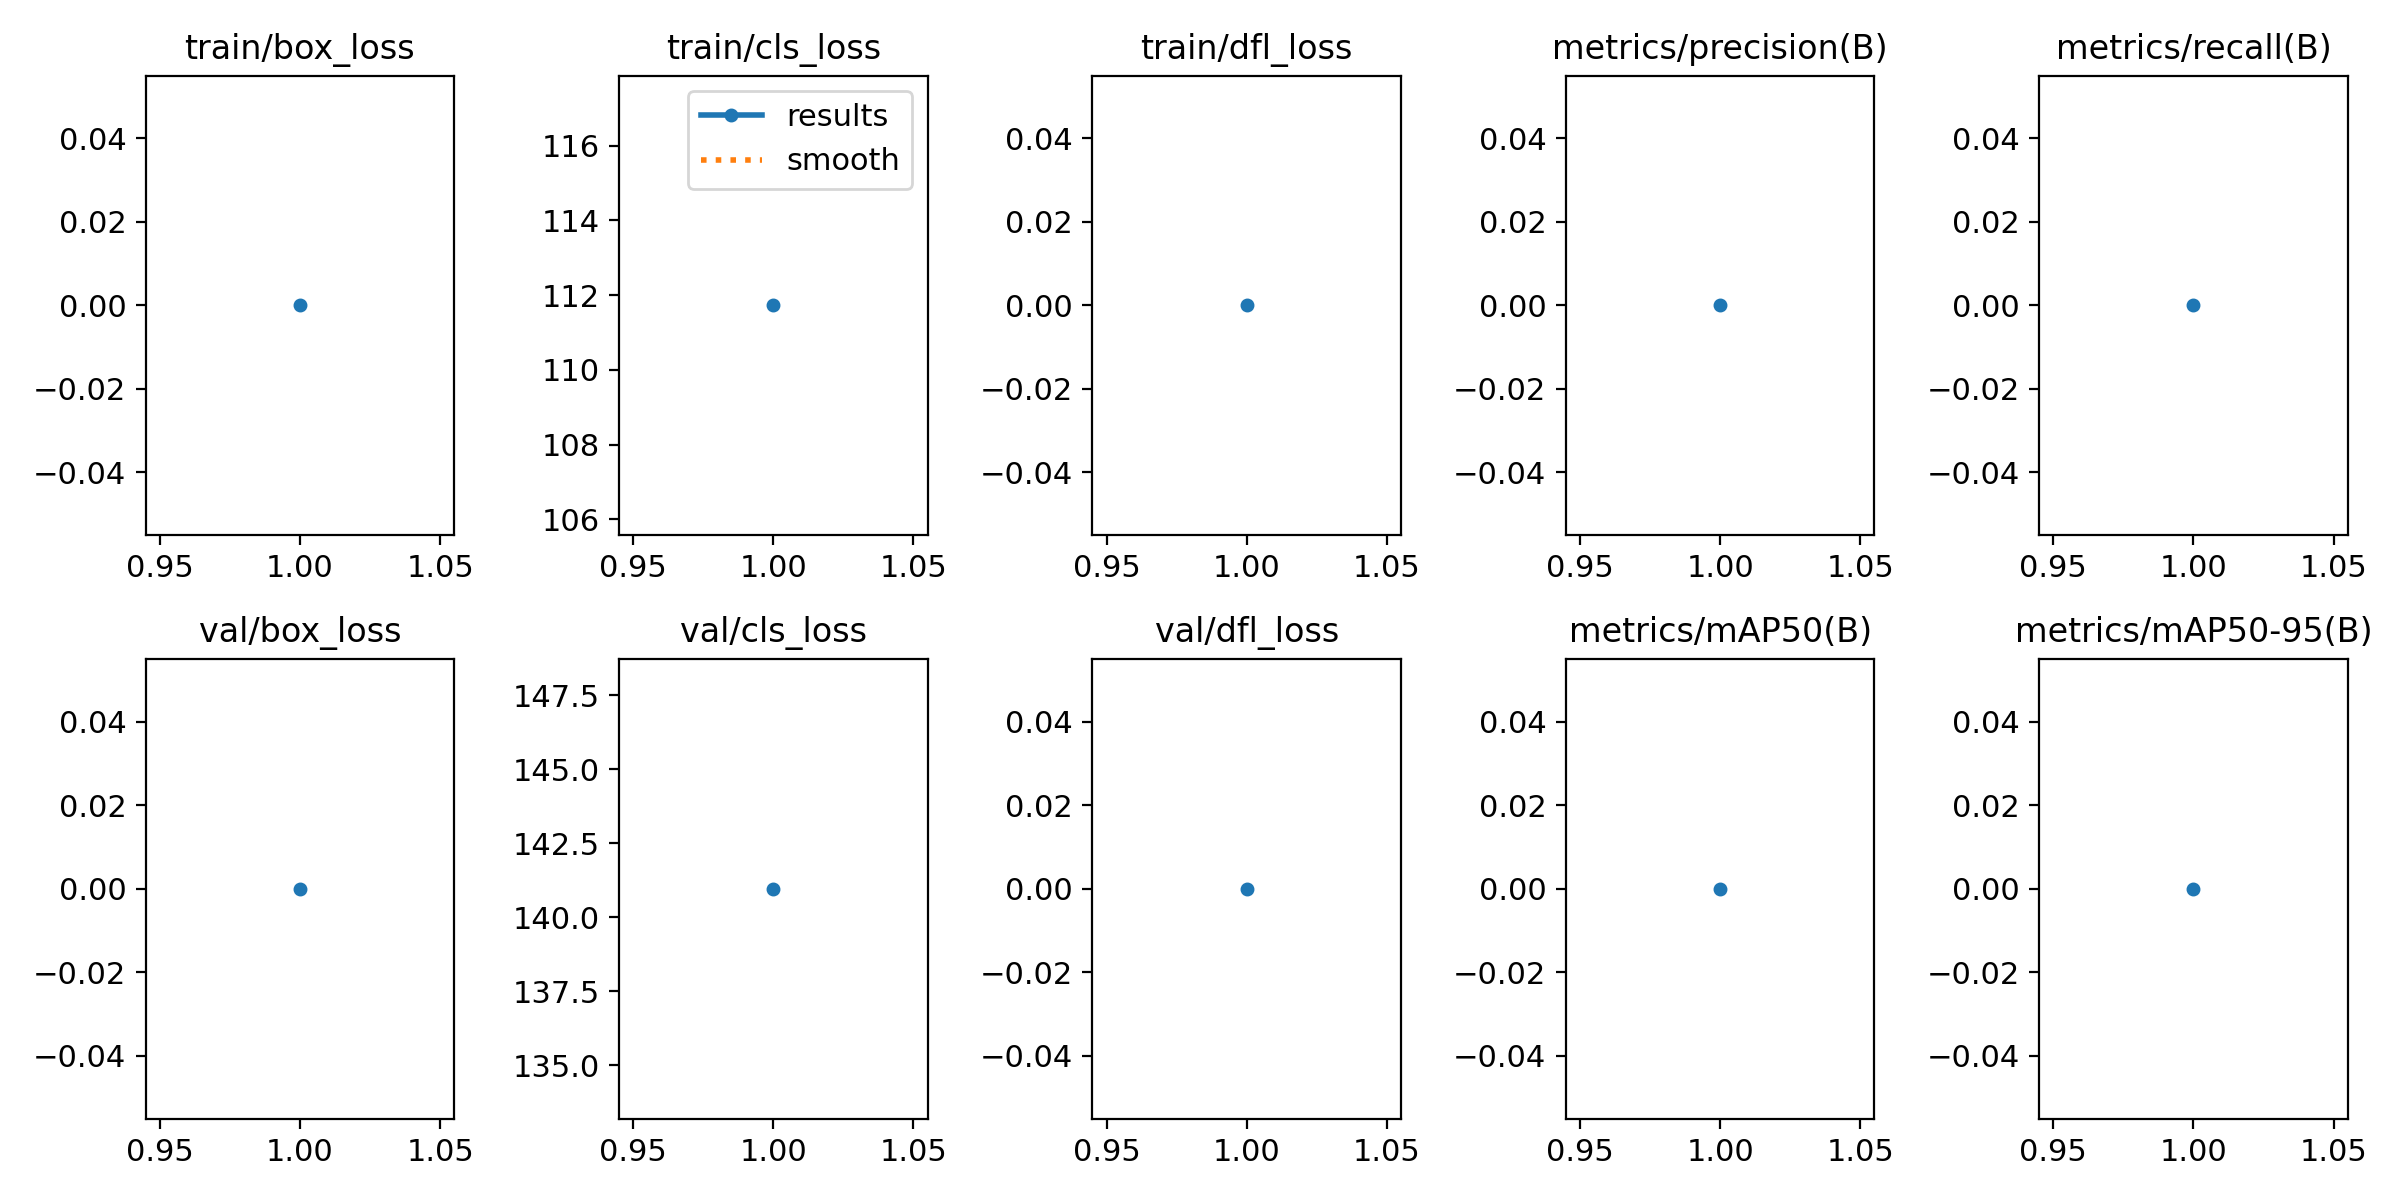

Data behind this chart, as committed beside it:
epoch, time, train/box_loss, train/cls_loss, train/dfl_loss, metrics/precision(B), metrics/recall(B), metrics/mAP50(B), metrics/mAP50-95(B), val/box_loss, val/cls_loss, val/dfl_loss, lr/pg0, lr/pg1, lr/pg2
1, 471.2, 0, 111.7, 0, 0, 0, 0, 0, 0, 141, 0, 0.00036, 0.00036, 0.00036
